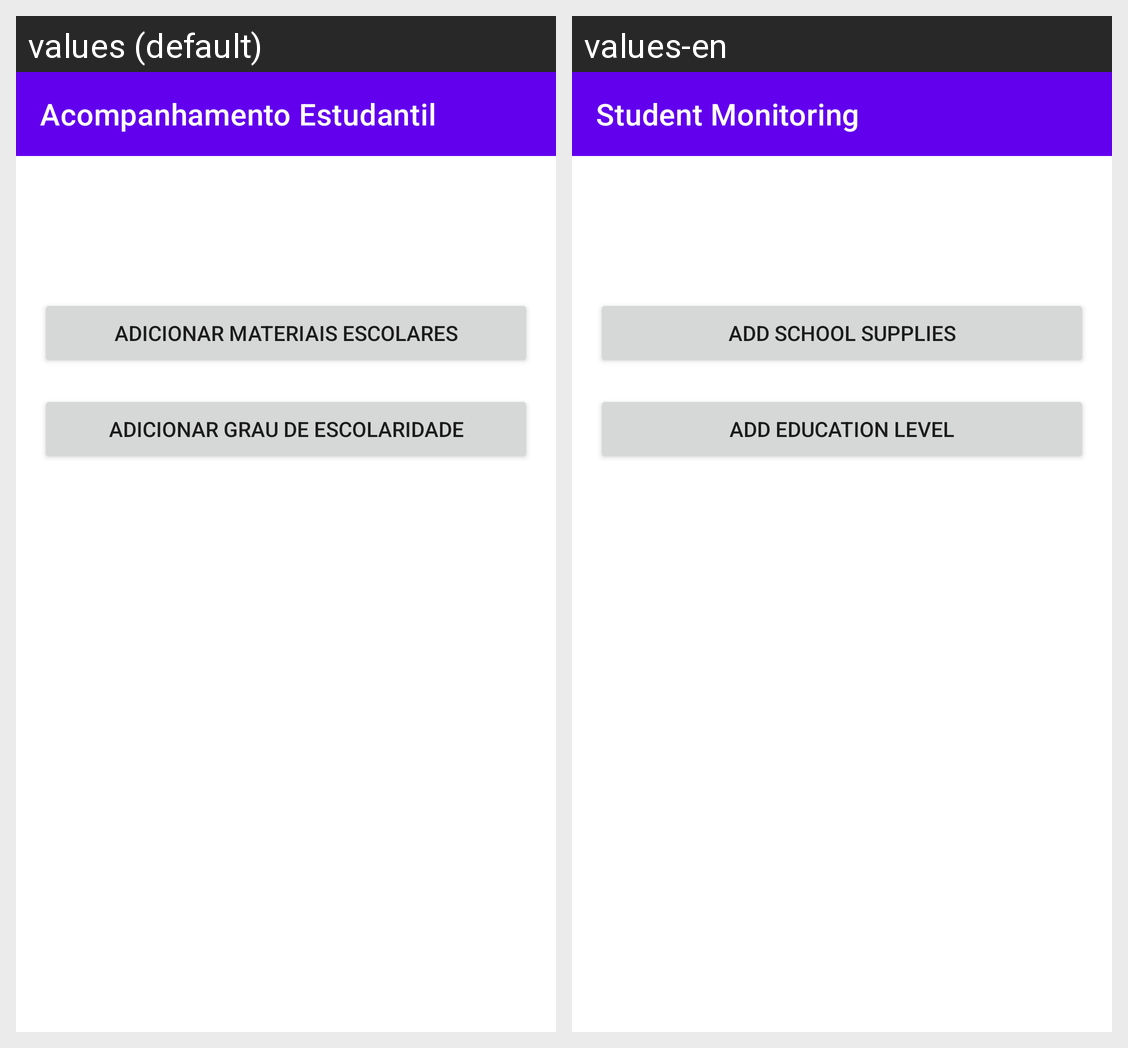

This grid shows one Android layout under two languages. Give, for every string resource on the screen, its name, the default text and each shown locale's text.
Android screen res/layout/activity_dashboard.xml rendered under 2 locales, left to right: values (default), values-en. Device: Nexus 5 (rendered at 1080×1920; each locale shown at half size, 540×960, under a caption strip naming it); theme Theme.AcompanhamentoEstudantil.
Strings drawn on this screen, with the default value and each locale's value (text and hints the layout hard-codes, and strings that could not be matched under every locale, appear in the picture but are not listed):

app_name
  values: Acompanhamento Estudantil
  values-en: Student Monitoring

ss_add_title
  values: Adicionar Materiais Escolares
  values-en: Add School Supplies

ge_add_title
  values: Adicionar Grau de Escolaridade
  values-en: Add Education Level
